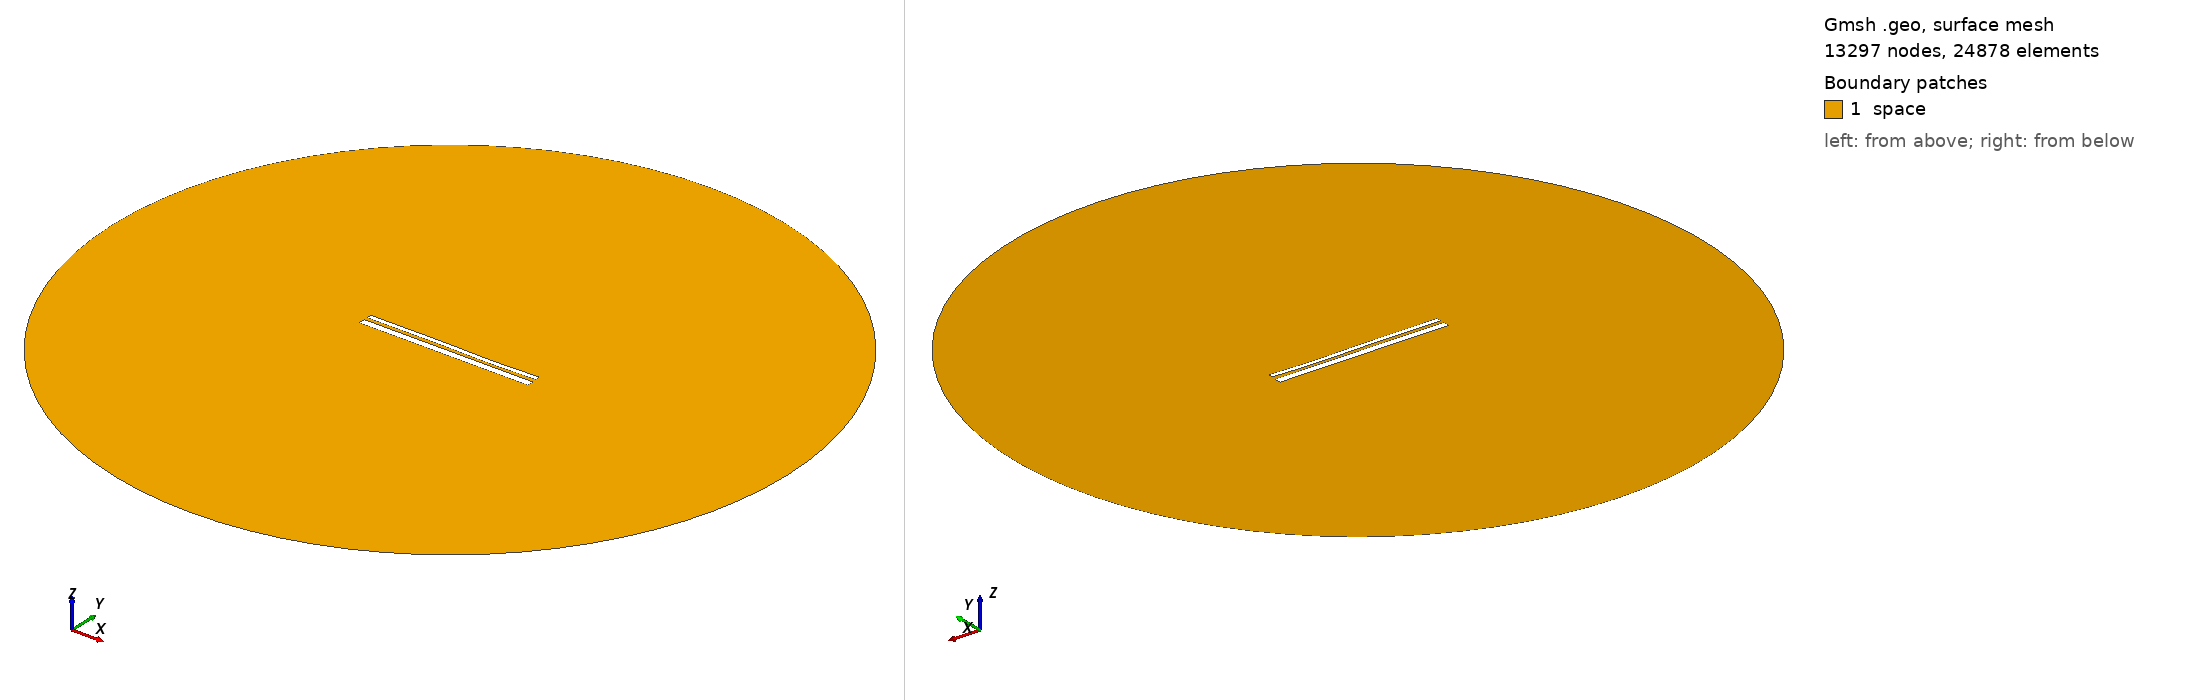

Gmsh geometry script, surface-meshed: 13297 nodes, 24878 surface elements. Boundary patches (legend numbers): 1 space. Left view from above one corner, right view from below the opposite corner. Legend entries are the model's physical surfaces. The drawing asked Gmsh for element sizes between 1% and 20% of the model's largest extent; the script's own settings can give other sizes.

=== 12672.geo (drawn) ===
//---------------------------------------
// Geometry kernel
//---------------------------------------

SetFactory("OpenCASCADE");



//---------------------------------------
// Parameters of the geometry
//---------------------------------------

// Overetch of the upper plate
overetch = 0.5;

// Distance between the plates
distance = 1.5;

// Discretization over the x axis (for the deformation)
nx = 50; 

// Length of the plate
L = 100 - overetch; 

// Number of modes
n = 4; 

// 1st mode coefficient
coeff(1) = -0.075;
beta(1) = 0.596864 * 3.1415926535 / L;

// 2nd mode coefficient
coeff(2) = -0.075;
beta(2) = 1.49418 * 3.1415926535 / L;

// 3rd mode coefficient
coeff(3) = 0.15;
beta(3) = 2.50025 * 3.1415926535 / L;

// 4th mode coefficient
coeff(4) = -0.075;
beta(4) = 3.49999 * 3.1415926535 / L;



//---------------------------------------
// Upper plate (deformed rectangle)
//---------------------------------------

// Coordiantes of the upper plate
xmin = -50;
xmax = 50 - overetch;

// Height of the upper plate
yheight = 4 - 2 * overetch;

// Indexes of the points
UpperID[] = {};
LowerID[] = {};
LeftID[] = {};
RightID[] = {};

// Point index
p = 1;

// Horizontal edges
For i In {1:nx}
    x = xmin + (i-1)*(xmax - xmin)/(nx-1);

    y_bottom = distance / 2 + overetch;
    For j In {1:n}
        C = (Cosh(beta(j)*L) + Cos(beta(j)*L)) / (Sinh(beta(j)*L) + Sin(beta(j)*L));
        y_bottom  = y_bottom + coeff(j) * (Cosh(beta(j)*(x+50)) - Cos(beta(j)*(x+50)) - C * (Sinh(beta(j)*(x+50)) - Sin(beta(j)*(x+50))));
    EndFor

    y_top = y_bottom + yheight;

    Point(p) = {x, y_top, 0, 1.0};
    UpperID[i] = p;
    p = p + 1;

    Point(p) = {x, y_bottom, 0, 1.0};
    LowerID[i] = p;
    p = p + 1;
EndFor

// Create point lists
UpperPts[] = {}; LowerPts[] = {};
For i In {1:nx}
  UpperPts[] += {UpperID[i]};
  LowerPts[] += {LowerID[i]};
EndFor

// Build splines
Spline(1) = {UpperPts[]};
Spline(2) = {LowerPts[]};
Line(3) = {LowerPts[nx-1], UpperPts[nx-1]};
Line(4) = {LowerPts[0], UpperPts[0]};

// Build the plane surface
Curve Loop(1) = {2, 3, -1, -4};
Plane Surface(1) = {1};



//---------------------------------------
// Lower plate (rectangle)
//---------------------------------------

// Vertices
Point(1001) = {-50, -1, 0, 1.0};
Point(1002) = { 50, -1, 0, 1.0};
Point(1003) = { 50,  -5, 0, 1.0};
Point(1004) = {-50,  -5, 0, 1.0};

// Edges
Line(5) = {1001, 1002};
Line(6) = {1002, 1003};
Line(7) = {1003, 1004};
Line(8) = {1004, 1001};

// Plane surface
Line Loop(2) = {5, 6, 7, 8};
Plane Surface(2) = {2}; 



//---------------------------------------
// Outer (fictious) boundary
//---------------------------------------

// Points
Point(1005) = {0, 0, 0};       // Center
Point(1006) = {200, 0, 0};     // Start point
Point(1007) = {0, 200, 0};     // 90 degrees
Point(1008) = {-200, 0, 0};    // 180 degrees
Point(1009) = {0, -200, 0};    // 270 degrees

// Circle arcs (each needs start, center, end)
Circle(9) = {1006, 1005, 1007};
Circle(10) = {1007, 1005, 1008};
Circle(11) = {1008, 1005, 1009};
Circle(12) = {1009, 1005, 1006};

// Plane surface for the entire domain
Curve Loop(3) = {9, 10, 11, 12};
Surface(3) = {3};

// Subtract the plates from the whole domain to obtain the actual domain where we want to solve the equations
BooleanDifference{ Surface{3}; Delete; }{ Surface{1}; Surface{2}; Delete; }




//---------------------------------------
// Transfinite Lines/Curves
//---------------------------------------

// Set the number of points on the boundaries
r = 7;

// Plates
Transfinite Curve {1, 2} = 50*r Using Progression 1;
Transfinite Curve {3, 4} = 2*r Using Progression 1;
Transfinite Line {5, 7} = 50*r Using Progression 1;
Transfinite Line {6, 8} = 2*r Using Progression 1;

// Outer boundary
Transfinite Line {9, 10, 11, 12} = 20 Using Progression 1;



//---------------------------------------
// Physical groups
//---------------------------------------                

// Physical curves (boundaries)
Physical Line("force_segment", 10) = {2};
Physical Line("upper_plate", 11) = {1, 3, 4};
Physical Line("lower_plate", 12) = {5, 6, 7, 8};
Physical Line("boundary", 20) = {9, 10, 11, 12};

// Physical Surfaces
Physical Surface("space", 30) = {3};



//---------------------------------------
// 6. Generate the Mesh
//---------------------------------------

// 2D mesh generation
Mesh 2;
